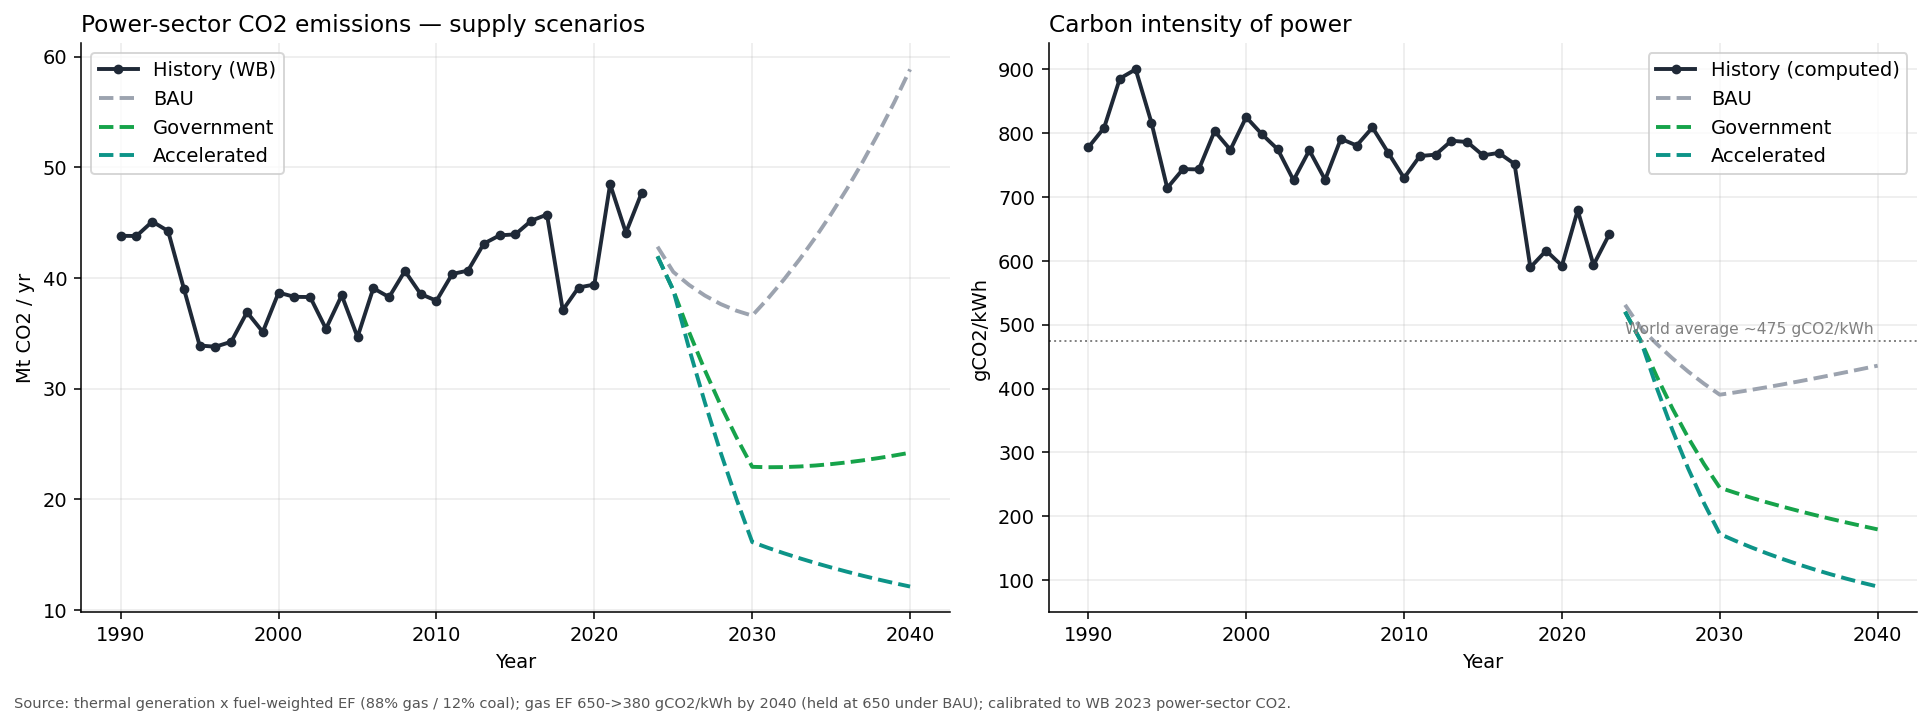

Values plotted in this chart, from the file beside it:
scenario, year, co2_power_mt, co2_intensity_gco2_per_kwh
BAU, 2024, 42.82, 531.1
BAU, 2025, 40.55, 494.7
BAU, 2026, 39.37, 470.0
BAU, 2027, 38.41, 447.3
BAU, 2028, 37.64, 426.5
BAU, 2029, 37.04, 407.5
BAU, 2030, 36.59, 390.3
BAU, 2031, 38.15, 394.0
BAU, 2032, 39.84, 397.9
BAU, 2033, 41.68, 402.1
BAU, 2034, 43.65, 406.5
BAU, 2035, 45.78, 411.1
BAU, 2036, 48.05, 415.8
BAU, 2037, 50.49, 420.7
BAU, 2038, 53.1, 425.6
BAU, 2039, 55.88, 430.7
BAU, 2040, 58.85, 435.8
Government, 2024, 41.95, 520.3
Government, 2025, 38.89, 474.5
Government, 2026, 35.11, 419.2
Government, 2027, 31.66, 368.7
Government, 2028, 28.5, 322.9
Government, 2029, 25.6, 281.6
Government, 2030, 22.93, 244.6
Government, 2031, 22.89, 236.4
Government, 2032, 22.91, 228.8
Government, 2033, 22.96, 221.5
Government, 2034, 23.05, 214.7
Government, 2035, 23.17, 208.1
Government, 2036, 23.33, 201.9
Government, 2037, 23.51, 195.9
Government, 2038, 23.72, 190.1
Government, 2039, 23.95, 184.6
Government, 2040, 24.21, 179.2
Accelerated, 2024, 41.95, 520.3
Accelerated, 2025, 38.89, 474.5
Accelerated, 2026, 33.62, 401.4
Accelerated, 2027, 28.75, 334.8
Accelerated, 2028, 24.22, 274.4
Accelerated, 2029, 20.02, 220.3
Accelerated, 2030, 16.13, 172.0
Accelerated, 2031, 15.61, 161.2
Accelerated, 2032, 15.12, 151.0
Accelerated, 2033, 14.67, 141.5
Accelerated, 2034, 14.24, 132.6
Accelerated, 2035, 13.83, 124.2
Accelerated, 2036, 13.45, 116.4
Accelerated, 2037, 13.09, 109.0
Accelerated, 2038, 12.74, 102.1
Accelerated, 2039, 12.42, 95.7
Accelerated, 2040, 12.11, 89.7
